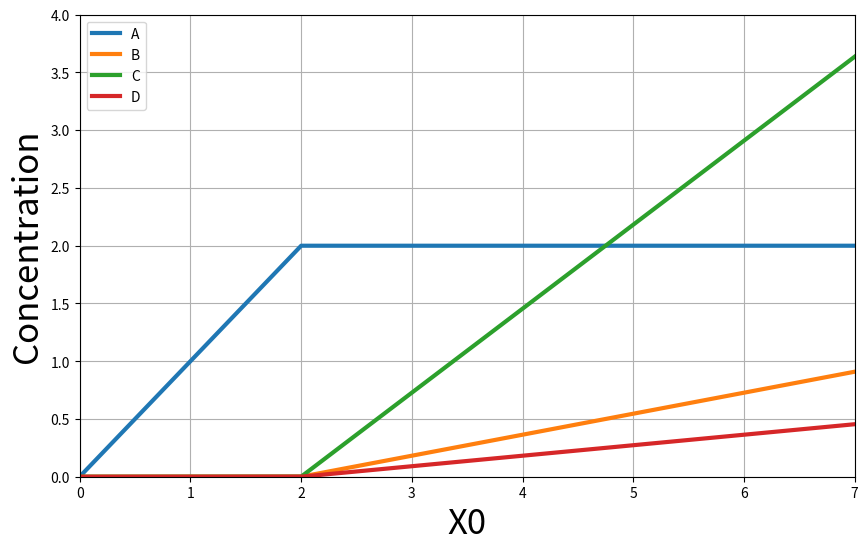

This chart was generated by the following Python code:
#!/usr/bin/env python3
# -*- coding: utf-8 -*-
"""
Created on Wed Nov  8 15:36:59 2023

[redacted]
"""



import numpy as np
import matplotlib.pyplot as plt

k1 = 0.1
k2 = 0.2
k3 = 0.05
k4 = 0.4

X0_values_1 = np.linspace(0, k2/k1, 10000)  
X0_values_2 = np.linspace(k2/k1, 7, 10000)  

concentration_A = []
concentration_B = []
concentration_C = []
concentration_D = []

for X0 in X0_values_1:
    A_eq = X0
    B_eq = 0
    C_eq = 0
    D_eq = 0
    
    concentration_A.append(A_eq)
    concentration_B.append(B_eq)
    concentration_C.append(C_eq)
    concentration_D.append(D_eq)

for X0 in X0_values_2:
    A_eq = k2/k1
    B_eq = (X0-k2/k1)/(1+k2/k3+k2/k4)
    C_eq = k2/k3*(X0-k2/k1)/(1+k2/k3+k2/k4)
    D_eq = k2/k4*(X0-k2/k1)/(1+k2/k3+k2/k4)
    

    concentration_A.append(A_eq)
    concentration_B.append(B_eq)
    concentration_C.append(C_eq)
    concentration_D.append(D_eq)

plt.figure(figsize=(10, 6))
plt.plot(np.concatenate((X0_values_1, X0_values_2)), concentration_A, label='A', linewidth=3)
plt.plot(np.concatenate((X0_values_1, X0_values_2)), concentration_B, label='B', linewidth=3)
plt.plot(np.concatenate((X0_values_1, X0_values_2)), concentration_C, label='C', linewidth=3)
plt.plot(np.concatenate((X0_values_1, X0_values_2)), concentration_D, label='D', linewidth=3)

plt.xlim(0, 7)
plt.ylim(0, 4)
plt.xlabel('X0', fontsize=25)
plt.ylabel('Concentration', fontsize = 25)
plt.legend()
plt.grid(True)

dpi = 1000


plt.show()
    